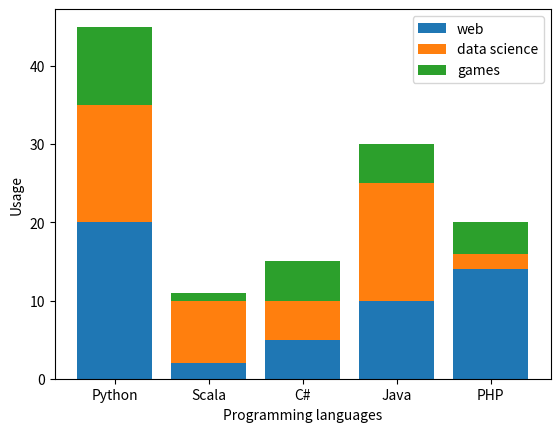

Write the Python code that produced this figure.
import matplotlib.pyplot as plt
import numpy as np

# Set up the data
labels = ('Python', 'Scala', 'C#', 'Java', 'PHP')
index = (1, 2, 3, 4, 5) # provides locations on x axis
web_usage = [20, 2, 5, 10, 14]
data_science_usage = [15, 8, 5, 15, 2]
games_usage = [10, 1, 5, 5, 4]

# Set up the bar chart
plt.bar(index, web_usage, tick_label=labels, label='web')
plt.bar(index, data_science_usage, tick_label=labels, label='data science', bottom=web_usage)

web_plus_data_science = list(np.array(web_usage) + np.array(data_science_usage))
plt.bar(index, games_usage, tick_label=labels, label='games', bottom=web_plus_data_science)

# Configure the layout
plt.ylabel('Usage')
plt.xlabel('Programming languages')
plt.legend()

# Display the chart
plt.show()
